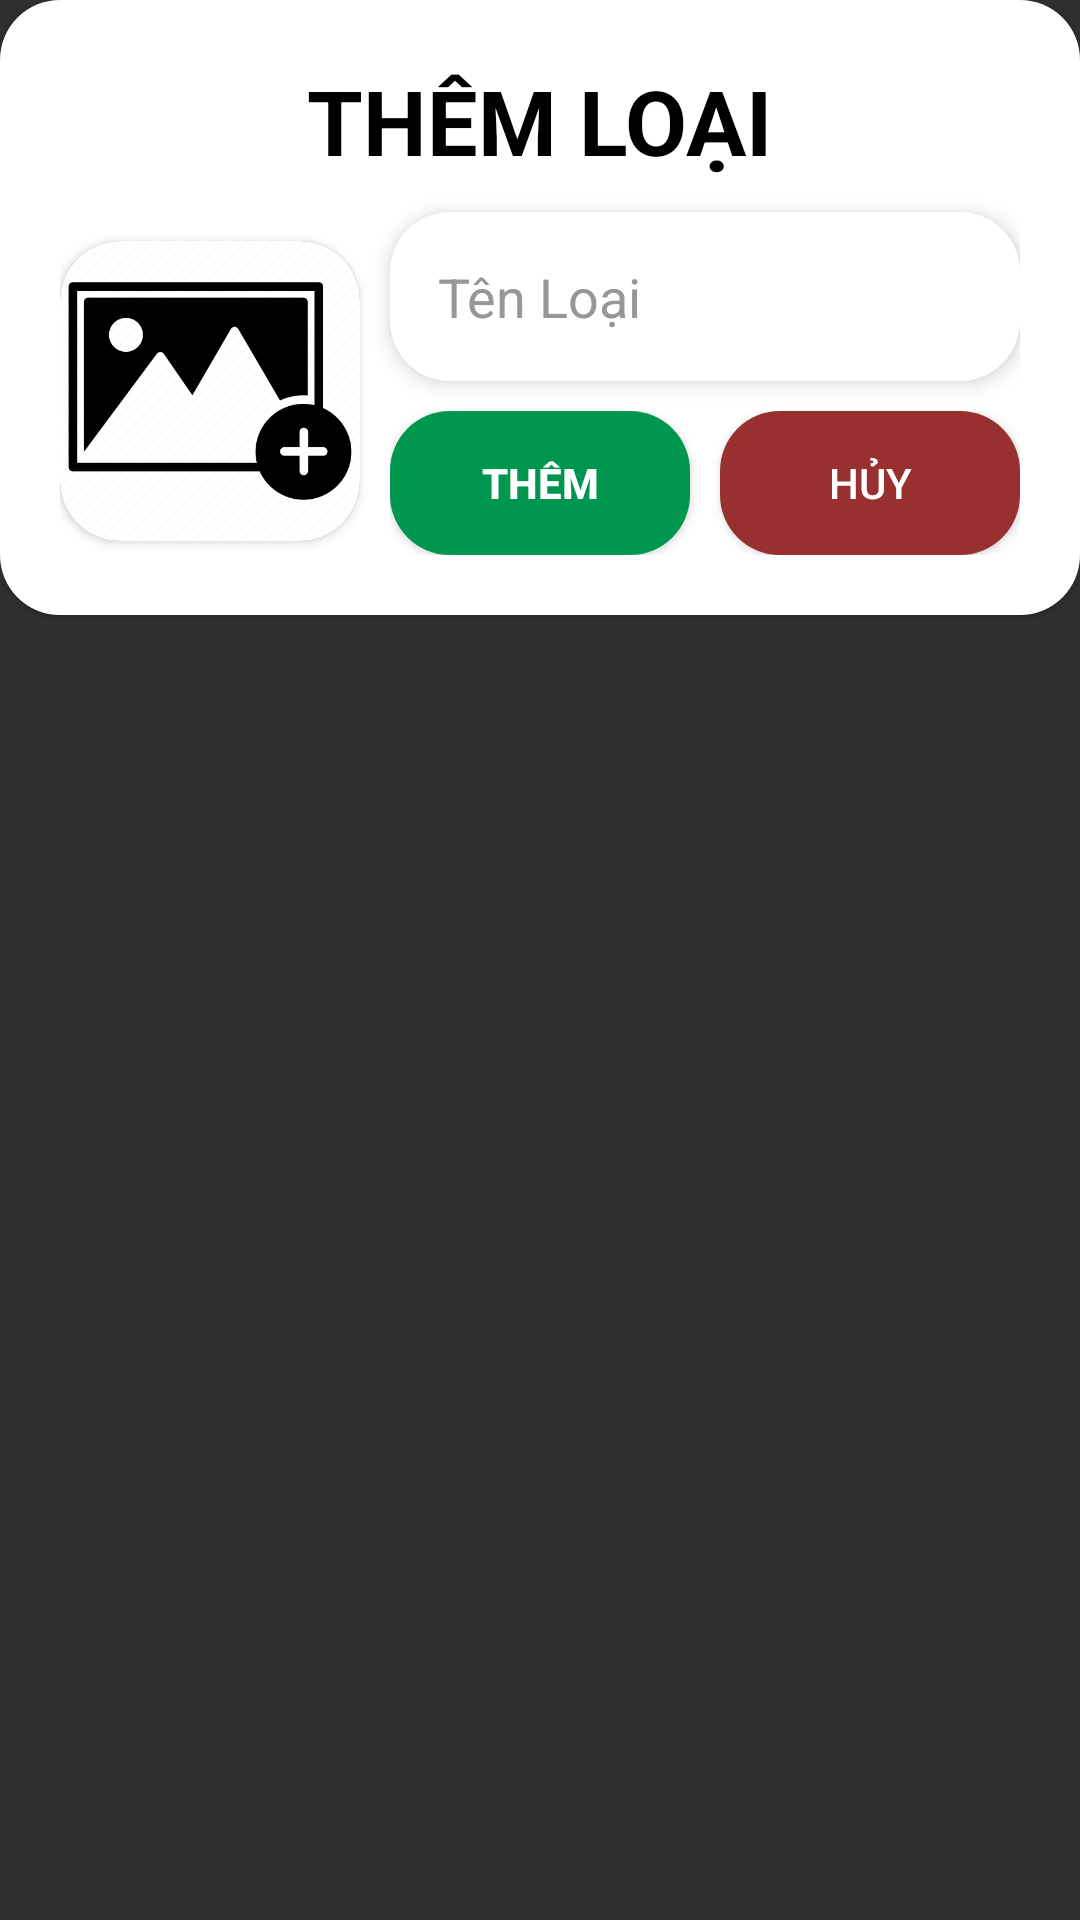

Android layout source for this screen:
<!-- AndroidManifest.xml: application theme Theme.DuAnMau1 -->
<!-- res/layout/dialog_add_loai.xml -->
<?xml version="1.0" encoding="utf-8"?>
<androidx.constraintlayout.widget.ConstraintLayout xmlns:android="http://schemas.android.com/apk/res/android"
    xmlns:app="http://schemas.android.com/apk/res-auto"
    xmlns:tools="http://schemas.android.com/tools"
    android:layout_width="match_parent"
    android:layout_height="wrap_content">


    <androidx.cardview.widget.CardView
        app:cardCornerRadius="20dp"
        app:layout_constraintTop_toTopOf="parent"
        android:layout_width="match_parent"
        android:layout_height="wrap_content">

        <androidx.constraintlayout.widget.ConstraintLayout
            android:background="#fff"
            android:padding="20dp"
            android:layout_width="match_parent"
            android:layout_height="wrap_content">

            <TextView
                android:id="@+id/tvHeader"
                android:layout_width="wrap_content"
                android:layout_height="wrap_content"
                android:elevation="4dp"
                android:text="THÊM LOẠI"
                android:textColor="@color/black"
                android:textSize="30sp"
                android:textStyle="bold"
                app:layout_constraintEnd_toEndOf="parent"
                app:layout_constraintStart_toStartOf="parent"
                app:layout_constraintTop_toTopOf="parent" />

            <androidx.cardview.widget.CardView
                android:layout_marginTop="20dp"
                android:id="@+id/cardView2"
                android:elevation="4dp"
                android:background="#fff"
                android:layout_width="wrap_content"
                android:layout_height="wrap_content"
                app:cardCornerRadius="20dp"
                app:layout_constraintLeft_toLeftOf="parent"
                app:layout_constraintTop_toBottomOf="@id/tvHeader">

                <ImageView
                    android:scaleType="centerCrop"
                    android:background="#fff"
                    android:src="@drawable/img"
                    android:id="@+id/img_addLoaiDialog"
                    android:layout_width="100dp"
                    android:layout_height="100dp" />
            </androidx.cardview.widget.CardView>

            <EditText
                android:textColor="@color/black"
                android:layout_marginTop="-10dp"
                android:layout_marginLeft="10dp"
                android:id="@+id/edt_tenAddLoaiDialog"
                android:layout_width="0dp"
                android:layout_height="wrap_content"
                android:background="@drawable/custom_edittext"
                android:elevation="4dp"
                android:hint="Tên Loại"
                android:textColorHint="#979797"
                android:padding="16dp"
                app:layout_constraintEnd_toEndOf="parent"
                app:layout_constraintStart_toEndOf="@+id/cardView2"
                app:layout_constraintTop_toTopOf="@+id/cardView2" />

            <LinearLayout
                android:layout_marginTop="10dp"
                android:layout_marginLeft="10dp"
                app:layout_constraintEnd_toEndOf="parent"
                app:layout_constraintStart_toEndOf="@+id/cardView2"
                app:layout_constraintTop_toBottomOf="@id/edt_tenAddLoaiDialog"
                android:layout_width="0dp"
                android:layout_height="wrap_content"
                android:orientation="horizontal">
                <Button
                    android:id="@+id/btn_addLoaiDialog"
                    android:elevation="4dp"
                    android:layout_marginRight="10dp"
                    android:textStyle="bold"
                    android:background="@drawable/custom_button_oke"
                    android:text="THÊM"
                    android:layout_weight="1"
                    android:layout_width="wrap_content"
                    android:layout_height="wrap_content" />

                <Button
                    android:id="@+id/btn_cancelLoaiDialog"
                    android:elevation="4dp"
                    android:background="@drawable/custom_btn_cancel"
                    android:text="HỦY"
                    android:layout_width="wrap_content"
                    android:layout_height="wrap_content"
                    android:layout_weight="1"/>
            </LinearLayout>



        </androidx.constraintlayout.widget.ConstraintLayout>

    </androidx.cardview.widget.CardView>




</androidx.constraintlayout.widget.ConstraintLayout>
<!-- resources referenced by this layout -->
<resources>
  <color name="black">#FF000000</color>
  <!-- drawable custom_btn_cancel (drawable) -->
  <shape xmlns:android="http://schemas.android.com/apk/res/android">
      <solid android:color="#983030" /> 
      <corners android:radius="20dp" /> 
      <padding
          android:left="10dp"
          android:top="10dp"
          android:right="10dp"
          android:bottom="10dp" /> 
  </shape>
  <!-- drawable custom_button_oke (drawable) -->
  <shape xmlns:android="http://schemas.android.com/apk/res/android">
      <solid android:color="#009650" /> 
      <corners android:radius="20dp" /> 
      <padding
          android:left="10dp"
          android:top="10dp"
          android:right="10dp"
          android:bottom="10dp" /> 
  </shape>
  <!-- drawable custom_edittext (drawable) -->
  <shape xmlns:android="http://schemas.android.com/apk/res/android">
      <solid android:color="#FFFFFF" /> 
      <corners android:radius="20dp" /> 
      <padding
          android:left="20dp"
          android:top="10dp"
          android:right="20dp"
          android:bottom="10dp" /> 
  </shape>
  <!-- drawable img: png bitmap (drawable, 30090 bytes) -->
  <style name="Theme.DuAnMau1" parent="Base.Theme.DuAnMau1" />
  <style name="Base.Theme.DuAnMau1" parent="Theme.AppCompat.NoActionBar">
          
          
      </style>
</resources>
